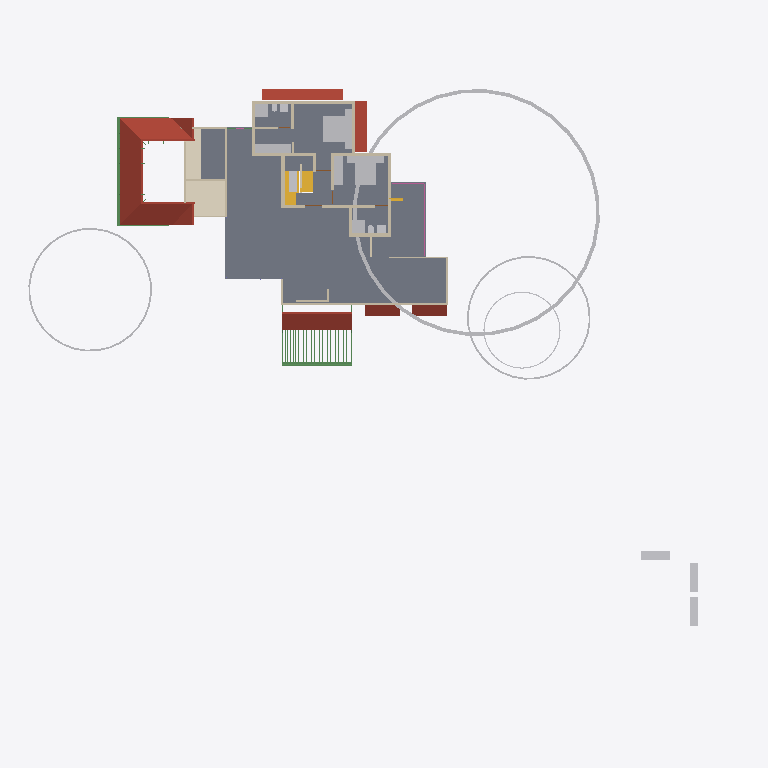
Plan cut of the same IFC building model at storey 'GF Lintel' (level 2.50 m, cut at 3.90 m), seen from above with north up, elements coloured by IFC class: 27 walls (beige), 25 beams (green), 22 other elements (light grey), 7 roofs (red-brown), 3 stair flights (yellow), 2 slabs (grey), 1 covering (cream), 1 railing (pink). Cut surfaces are drawn darker.
Extent 49.6 m × 48.1 m × 16.1 m (x, y, z). Storeys (5): 00 at 0.00 m; GF at 0.45 m; GF Lintel at 2.50 m; FF at 3.45 m; SF at 6.45 m. Elements (487): 123 IfcColumn, 107 IfcBeam, 88 IfcWall, 44 IfcFurniture, 23 IfcRailing, 21 IfcDoor, 21 IfcWindow, 16 IfcSanitaryTerminal, 13 IfcRoof, 8 IfcSlab, 8 IfcSolarDevice, 6 IfcGeographicElement.

HEADER;
FILE_DESCRIPTION(('ViewDefinition[DesignTransferView]'),'2;1');
FILE_NAME('AnilIFC.ifc','2025-01-17T21:42:37+05:30',(''),(''),'IfcOpenShell 0.8.0','Bonsai 0.8.0','');
FILE_SCHEMA(('IFC4X3'));
ENDSEC;
DATA;
#1=IFCPROJECT('0$WNUybvfAYORhaB4XNFsz',$,'My Project',$,$,$,$,(#14,#26),#9);
#30=IFCSITE('3M0IN1zgbAER3qQbvbHEyN',$,'My Site',$,$,#21593,$,$,$,$,$,$,$,$);
#2446=IFCSITE('1Q_c7uVcTCngKTLSlSECoW',$,'Site',$,$,#21603,#2459,$,$,$,$,$,$,$);
#36=IFCBUILDING('1$IA7hdqP7iPKszbJPMQXv',$,'My Building',$,$,#21598,$,$,$,$,$,$);
#42=IFCBUILDINGSTOREY('2kIwN_l2HEff17hxWulS$t',$,'00',$,$,#21448,$,$,$,$);
#96=IFCBUILDINGSTOREY('1ytHU9NMr9xuhR6nOuParS',$,'GF',$,$,#21438,$,$,$,$);
#113=IFCBUILDINGSTOREY('02Wk4pOKz6S8OjqfsSxw3f',$,'FF',$,$,#26578,$,$,$,$);
#12120=IFCBUILDINGSTOREY('30jjxh13H5ZfRPWBSBUv3P',$,'GF Lintel',$,$,#21443,$,$,$,$);
#63201=IFCBUILDINGSTOREY('29$z2S3$n8RvRPKj7iW$sZ',$,'SF',$,$,#63429,$,$,$,$);
#2418=IFCSLAB('2zuPSYDAL5VgmGKHnYEo6Y',$,'Slab',$,$,#29181,#2429,$,$);
#11317=IFCROOF('0tZxqoRpT0heYauCIpCjgE',$,'Roof',$,$,#26638,#11349,$,.HIP_ROOF.);
#76414=IFCGEOGRAPHICELEMENT('3yHpYXuuv4XwdXdyURnwrD',$,'GeographicElement',$,$,#76478,#76427,$,$);
#73314=IFCCOVERING('28lh$sdOz2J8GK$ywyiPYW',$,'Covering',$,$,#73370,#73329,$,$);
#14147=IFCROOF('1XkNfQTfjFowUlURNxMr1o',$,'Roof.004',$,$,#57904,#14158,$,$);
#32444=IFCROOF('1aUfLipIrEyQs0HVDV7QAC',$,'Roof',$,$,#32482,#32461,$,$);
#27831=IFCFURNITURE('2_SW9j6Cr8ov2BnsvZD0pv',$,'Furniture',$,$,#29141,#27844,$,$);
#76080=IFCGEOGRAPHICELEMENT('1Kn2DSpxv9E9HjkJzcHHWY',$,'GeographicElement',$,$,#76241,#76112,$,$);
#76381=IFCGEOGRAPHICELEMENT('2pfiLi3vv79x_8U6RE3CYp',$,'GeographicElement',$,$,#76413,#76449,$,$);
#47575=IFCROOF('3XPSi919X2xgowyHdSbiMi',$,'Roof',$,$,#47783,#47592,$,$);
#27810=IFCFURNITURE('1SPv3HdY94TPP__StzdHT6',$,'Furniture',$,$,#30693,#27823,$,$);
#15427=IFCROOF('3ipLc_Ohv0MhYh4EAcUk8X',$,'Roof',$,$,#15533,#15438,$,$);
#10963=IFCSLAB('3moCxSwFL1w8slcgM_ciTa',$,'Slab',$,$,#31814,#10977,$,$);
#13272=IFCROOF('1fNnHheW1DS9OM80bg67kK',$,'Roof',$,$,#13332,#13283,$,$);
#13124=IFCROOF('2Wc40MyBn5PgqI1Y_x0pIx',$,'Roof',$,$,#13271,#13135,$,$);
#25738=IFCWALL('0lZX8X4012ux6T$fM5b9SU',$,'Wall',$,$,#29221,#25749,$,$);
#27340=IFCFURNITURE('3BCTQ2eUXDPPlOEgYqoaS1',$,'Furniture',$,$,#29111,#27371,$,$);
#59897=IFCBEAM('281e41i4XAn8FRYAA9Vr36',$,'Beam',$,$,#60203,#59908,$,$);
#3745=IFCWALL('3PPEKA0qP28Bdd0QhJ_gm2',$,'Wall',$,$,#29211,#3756,$,$);
#10353=IFCSTAIRFLIGHT('2Zm0rZgTbDdgxMEp5bq$9_',$,'StairFlight',$,$,#45504,#10385,$,12,11,0.183333337306976,0.150000005960464,.STRAIGHT.);
#17096=IFCFURNITURE('0yYwZAg3jFQvkxBxQ0MGp1',$,'Furniture',$,$,#43625,#17095,$,$);
#30474=IFCFURNITURE('0PnCGZkhj8HucArEpD2kQd',$,'Furniture',$,$,#30698,#30502,$,$);
#74869=IFCGEOGRAPHICELEMENT('3qyTpdBrLCaxCPBVEhKmZp',$,'GeographicElement',$,$,#76320,#74901,$,$);
#3979=IFCWALL('2kq4XltiX27QGB58zgBIu7',$,'Wall',$,$,#27167,#3990,$,$);
#29582=IFCSTAIRFLIGHT('2HjMoCmO94KuMRiXbMpo$G',$,'StairFlight',$,$,#31824,#29688,$,5,4,0.160000002384186,0.25,.STRAIGHT.);
#16799=IFCFURNITURE('055N_$xmX9ZQbc0CYFtvE3',$,'Furniture',$,$,#43620,#16798,$,$);
#18669=IFCFURNITURE('0_rDbuDo58VxsMmqMXWGXl',$,'Furniture',$,$,#43630,#18668,$,$);
#4605=IFCWALL('0R6ynCLsLAcec_q9E8Ic4t',$,'Wall',$,$,#27236,#4616,$,$);
#62755=IFCBEAM('1aSVv8HwX56wZQn_oG$9rN',$,'Beam',$,$,#63051,#62766,$,$);
#3953=IFCWALL('2R6HHcsQjDZxHSe0tdJp0W',$,'Wall',$,$,#29196,#3964,$,$);
#64765=IFCWALL('1n$hjU3Dj8hwh6UFKCxvkK',$,'Wall',$,$,#76367,#64776,$,$);
#26866=IFCSANITARYTERMINAL('1YE_NqT8v46u1Dd3XwNnli',$,'SanitaryTerminal',$,$,#30071,#26897,$,$);
#26988=IFCSANITARYTERMINAL('3e2NvaNDr3ZPhn2fIoU3SX',$,'SanitaryTerminal',$,$,#30076,#27001,$,$);
#45110=IFCFURNITURE('1J6BCAOPj2I8UmSdBTKY8l',$,'Furniture',$,$,#73201,#45123,$,$);
#3771=IFCWALL('1BQWAl8DT5I8F3hizVQb3r',$,'Wall',$,$,#26748,#3782,$,$);
#3797=IFCWALL('3E$5CYP8T92uwjDtsIf6$M',$,'Wall',$,$,#29201,#3808,$,$);
#3901=IFCWALL('2Bvgfflh98quKCLNNOeAbJ',$,'Wall',$,$,#27149,#3912,$,$);
#4005=IFCWALL('0DxJeEnmv1xRQT1YoHF$5a',$,'Wall',$,$,#29206,#4016,$,$);
#62692=IFCWALL('1P6TCAnNLEifUxvdrC1jpy',$,'Wall',$,$,#73407,#62703,$,$);
#4631=IFCWALL('32cQZexAvBCO_o8rt9HHU$',$,'Wall',$,$,#28004,#4642,$,$);
#64539=IFCRAILING('0DvFksG_94yOnkzD5IW9CG',$,'Railing',$,'FRAMELESS_PANEL',#64949,#64557,$,.USERDEFINED.);
#26129=IFCWALL('0ger0g3pfBQfJD7OM8jOCN',$,'Wall',$,$,#29236,#26140,$,$);
#25764=IFCWALL('3xt5gn$ijE38abE2GTy7Nn',$,'Wall',$,$,#29226,#25775,$,$);
#4491=IFCWALL('0$RRVrqLr7eeV_FSYo5Nkw',$,'Wall',$,$,#26766,#4502,$,$);
#54094=IFCWALL('3EoigP6Nf2wguzJ71GUC6p',$,'Wall',$,$,#63041,#54105,$,$);
#4694=IFCWALL('0m8bqtedHCBOulSTjJoeI4',$,'Wall',$,$,#27185,#4705,$,$);
#3927=IFCWALL('3dADdcYTz2FxrWMI4C4ESG',$,'Wall',$,$,#31492,#3938,$,$);
#27040=IFCSANITARYTERMINAL('3KNRg3PtT17fCDyWWbTw5P',$,'SanitaryTerminal',$,$,#29166,#27053,$,$);
#26944=IFCSANITARYTERMINAL('1kMW_LXVHF4h5etss$cMFc',$,'SanitaryTerminal',$,$,#27039,#26975,$,$);
#37165=IFCWALL('1jv1$ib1XDYuoVZOluvqnT',$,'Wall',$,$,#37380,#37171,$,$);
#25659=IFCWALL('0RIdlLK$jAGPzQ5U4dZVLB',$,'Wall',$,$,#29216,#25665,$,$);
#27737=IFCFURNITURE('0l60d4J$P0H8VI$axZE9di',$,'Furniture',$,$,#30683,#27750,$,$);
#27784=IFCFURNITURE('3crAuABsT2gf$q7A0hVci4',$,'Furniture',$,$,#30688,#27797,$,$);
#60117=IFCBEAM('3bqZtw9y1C_O9nFHnZu1hH',$,'Beam',$,$,#74411,#60128,$,$);
#59931=IFCBEAM('0vtLnhG3P5cgIuqJwVA0lM',$,'Beam',$,$,#60208,#59942,$,$);
#44961=IFCWALL('1W3$tepJP0leY7YOeWnHjR',$,'Wall',$,$,#45109,#44967,$,$);
#58608=IFCBEAM('2HAkqdXEX00x3EY8IiHZ6E',$,'Beam',$,$,#58660,#58619,$,$);
#27711=IFCFURNITURE('33WZ1oYRD8FO4aV1atP_Bu',$,'Furniture',$,$,#29116,#27724,$,$);
#27758=IFCFURNITURE('1kmyPfXbL8VBKOJILvAoKN',$,'Furniture',$,$,#29126,#27771,$,$);
#26206=IFCWALL('0x84uxxKX22xmQzEN$QOg9',$,'Wall',$,$,#29241,#26217,$,$);
#56131=IFCWALL('3EsSyc7KDFpRIWQrubltLE',$,'Wall',$,$,#56281,#56142,$,$);
#55209=IFCWALL('1roh8A3W97r8ozZ8qxwk6X',$,'Wall',$,$,#66070,#55220,$,$);
#3823=IFCWALL('3yES3GBwH1VPUe8SP9NEYj',$,'Wall',$,$,#26835,#3834,$,$);
#27014=IFCSANITARYTERMINAL('0st4ogfJPBBPJTFcX0IgQ5',$,'SanitaryTerminal',$,$,#29161,#27027,$,$);
#20123=IFCWALL('23C6IFMfT5c9qVYymYr$CN',$,'Wall',$,$,#20618,#20134,$,$);
#64188=IFCSTAIRFLIGHT('0_g1NE2VX6L9HhOtXunBr8',$,'StairFlight',$,$,#72914,#64220,$,12,11,0.208333333333333,0.0500000007450581,.STRAIGHT.);
#26905=IFCSANITARYTERMINAL('3zSYiSNArASReHJBZFd6ie',$,'SanitaryTerminal',$,$,#27013,#26936,$,$);
#57181=IFCBEAM('3gr7gNze17duRIPudWWKXC',$,'Beam',$,$,#57809,#57192,$,$);
#13296=IFCBEAM('01KK717m96$gtpPFfcDtx3',$,'Beam',$,$,#58135,#13307,$,$);
#46349=IFCBEAM('0ajWs3JVH3lQYWAvX5luTZ',$,'Beam',$,$,#57699,#46364,$,$);
#46661=IFCBEAM('3WSC0YtA17aeLXukKQ906M',$,'Beam',$,$,#57714,#46676,$,$);
#46609=IFCBEAM('0Q9lekj0D17OLkj7HnrxYR',$,'Beam',$,$,#57719,#46624,$,$);
#46271=IFCBEAM('3Kg0bQx3T82xw_5BCqPgen',$,'Beam',$,$,#57724,#46286,$,$);
#46583=IFCBEAM('091sEMeHv4UxKrTxN3k09b',$,'Beam',$,$,#57734,#46598,$,$);
#46375=IFCBEAM('2N4f4Ft1jBpuaXbQbehVEW',$,'Beam',$,$,#57739,#46390,$,$);
#46765=IFCBEAM('1khqmyWYb14BY9WnzwbHb8',$,'Beam',$,$,#47733,#46780,$,$);
#46297=IFCBEAM('2sxyRD23T1Yw7YOhnU$9Ka',$,'Beam',$,$,#57744,#46312,$,$);
#46219=IFCBEAM('2YDLE6sWX9SOswCoCwWQlu',$,'Beam',$,$,#57754,#46234,$,$);
#46531=IFCBEAM('2qebY2Z2vDJ8Q7Y$3nOueX',$,'Beam',$,$,#57749,#46546,$,$);
#46193=IFCBEAM('1N3Zhx$Yj9dOzKcV60m5T2',$,'Beam',$,$,#57764,#46208,$,$);
#46739=IFCBEAM('0m6LZCNPDE4B$t2KTPOVVz',$,'Beam',$,$,#57769,#46754,$,$);
#46713=IFCBEAM('3sIVYDyMvDFe8T1EXJgi78',$,'Beam',$,$,#57774,#46728,$,$);
#46687=IFCBEAM('02Sm7iazf1BROlSlYmXpA3',$,'Beam',$,$,#57779,#46702,$,$);
#46505=IFCBEAM('1CJibMQVrD4xPh6rdBZT8T',$,'Beam',$,$,#57784,#46520,$,$);
#46427=IFCBEAM('0Y2weYL9LD8vLp1lP9i0RQ',$,'Beam',$,$,#57794,#46442,$,$);
#46453=IFCBEAM('3Ze9o2toH98eszSsHlFS4B',$,'Beam',$,$,#57789,#46468,$,$);
#46791=IFCBEAM('3G4gKx4T54qBGVXD1IodLa',$,'Beam',$,$,#57804,#46806,$,$);
#73217=IFCWALL('0nuaf4wVn87eUKYnbQPTY1',$,'Wall',$,$,#73271,#73252,$,$);
ENDSEC;